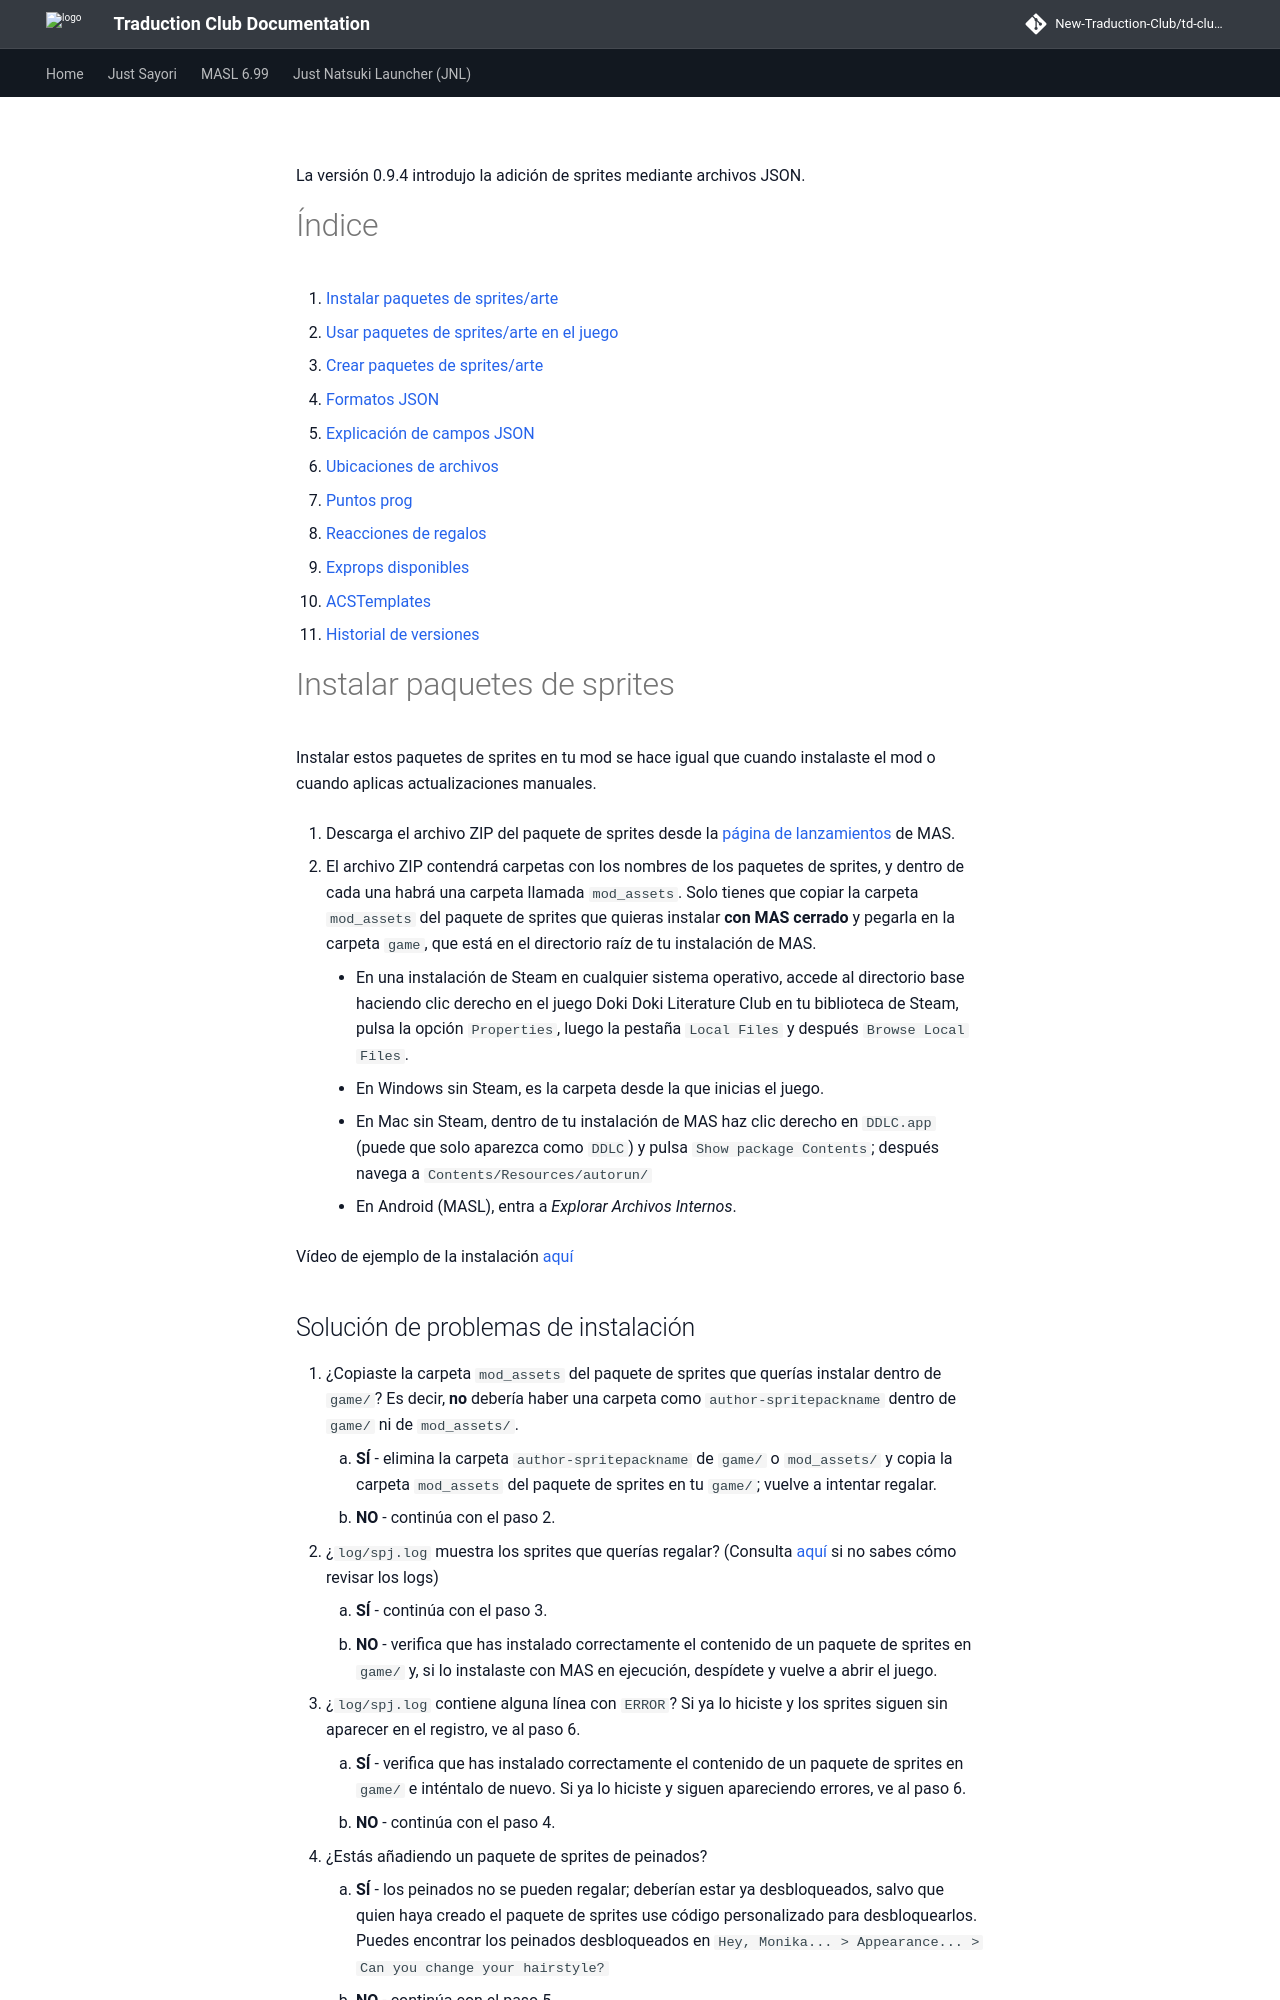

repository: New-Traduction-Club/td-club-docs · page: mas-es/Adding-Sprite-Objects/index.html · generator: mkdocs

La versión 0.9.4 introdujo la adición de sprites mediante archivos JSON.

# Índice
1. [Instalar paquetes de sprites/arte](./Adding-Sprite-Objects.md#instalar-sprite-packs)
2. [Usar paquetes de sprites/arte en el juego](./Adding-Sprite-Objects.md#usar-sprite-packs-en-el-juego)
3. [Crear paquetes de sprites/arte](./Adding-Sprite-Objects.md#crear-sprite-packs)
4. [Formatos JSON](./Adding-Sprite-Objects.md#formato-json)
5. [Explicación de campos JSON](./Adding-Sprite-Objects.md#explicacion-de-objetos)
6. [Ubicaciones de archivos](./Adding-Sprite-Objects.md#ubicaciones-de-archivos)
7. [Puntos prog](./Adding-Sprite-Objects.md#puntos-prog)
8. [Reacciones de regalos](./Adding-Sprite-Objects.md#reacciones-de-regalos)
9. [Exprops disponibles](./Adding-Sprite-Objects.md#exprops-disponibles)
10. [ACSTemplates](./Adding-Sprite-Objects.md#acstemplates)
11. [Historial de versiones](./Adding-Sprite-Objects.md#historial-de-versiones)

<a id="instalar-sprite-packs"></a>
# Instalar paquetes de sprites

Instalar estos paquetes de sprites en tu mod se hace igual que cuando instalaste el mod o cuando aplicas actualizaciones manuales.

1. Descarga el archivo ZIP del paquete de sprites desde la [página de lanzamientos](http://www.monikaafterstory.com/releases.html) de MAS.

2. El archivo ZIP contendrá carpetas con los nombres de los paquetes de sprites, y dentro de cada una habrá una carpeta llamada `mod_assets`. Solo tienes que copiar la carpeta `mod_assets` del paquete de sprites que quieras instalar **con MAS cerrado** y pegarla en la carpeta `game`, que está en el directorio raíz de tu instalación de MAS.
     * En una instalación de Steam en cualquier sistema operativo, accede al directorio base haciendo clic derecho en el juego Doki Doki Literature Club en tu biblioteca de Steam, pulsa la opción `Properties`, luego la pestaña `Local Files` y después `Browse Local Files`.
     * En Windows sin Steam, es la carpeta desde la que inicias el juego.
     * En Mac sin Steam, dentro de tu instalación de MAS haz clic derecho en `DDLC.app` (puede que solo aparezca como `DDLC`) y pulsa `Show package Contents`; después navega a `Contents/Resources/autorun/`
     * En Android (MASL), entra a _Explorar Archivos Internos_.

Vídeo de ejemplo de la instalación [aquí](https://www.youtube.com/watch?v=bjJ0U8l1m8c)
